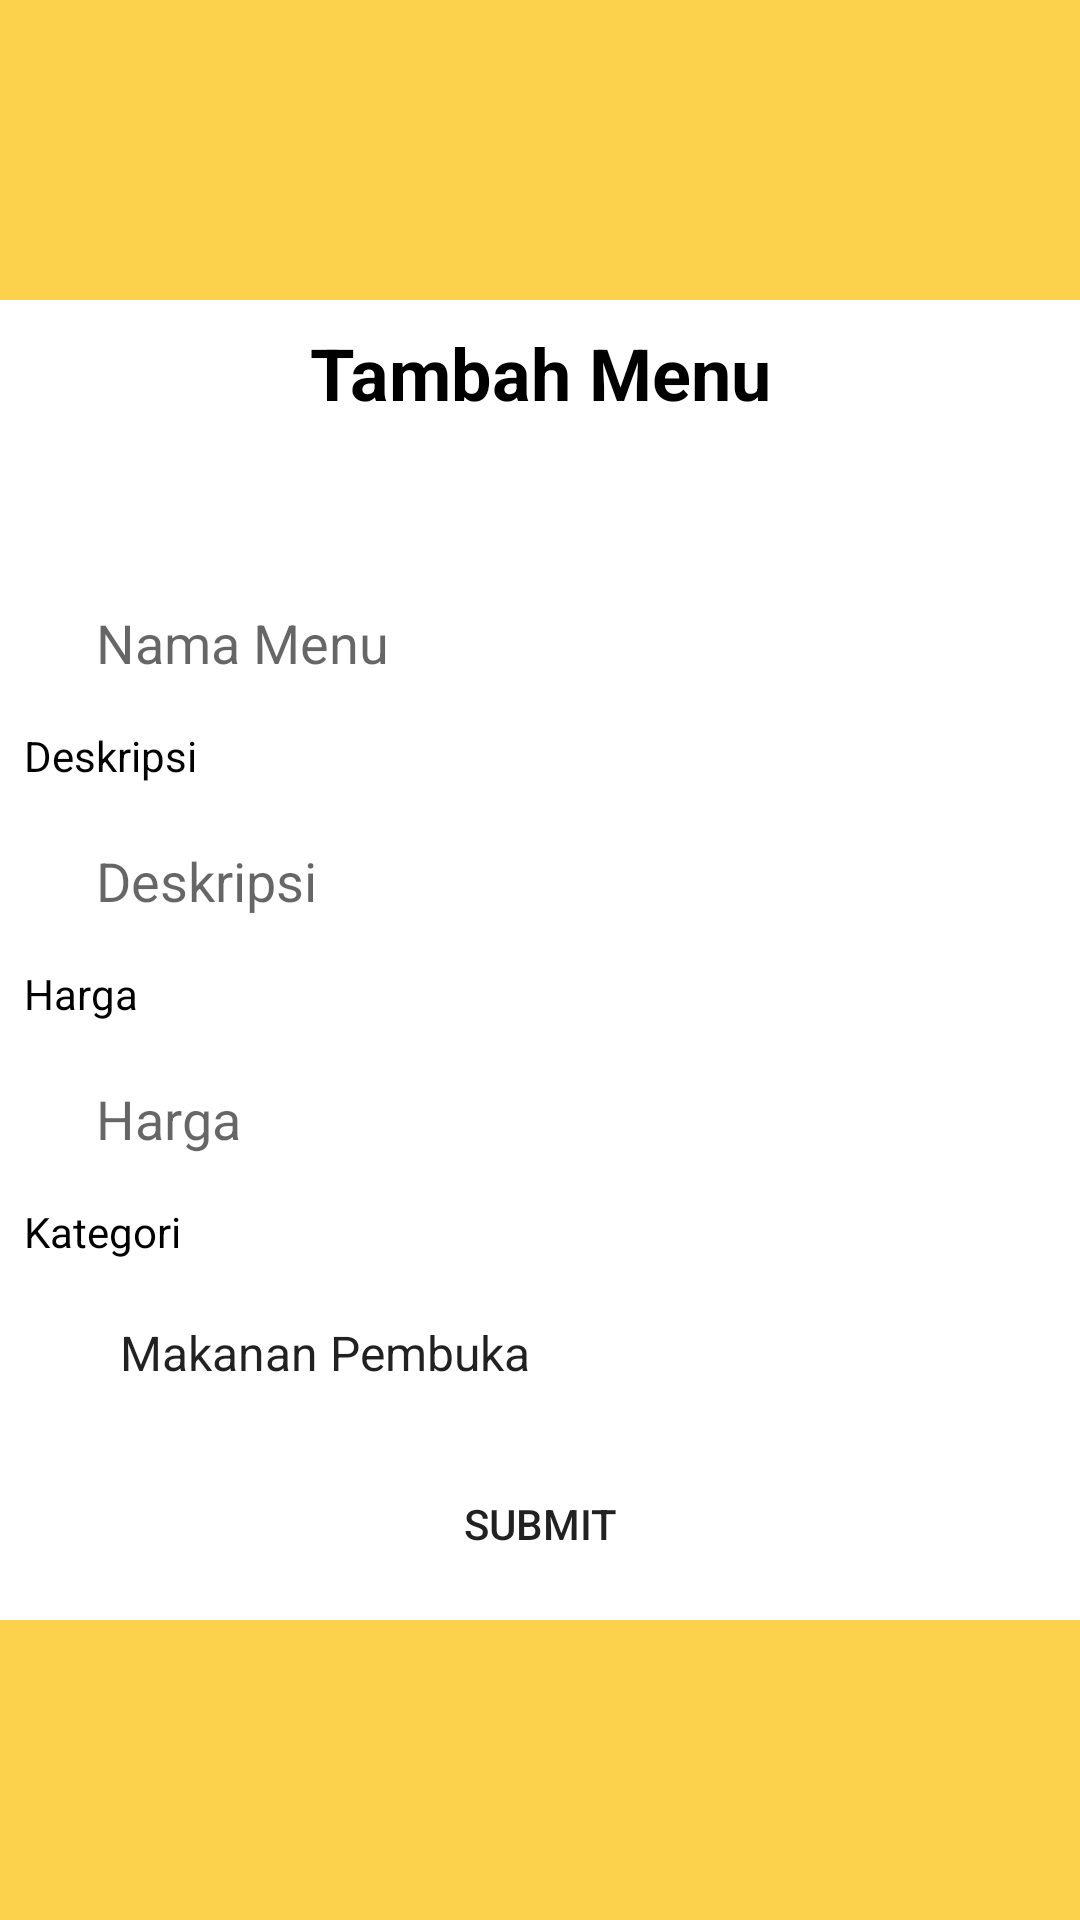

Android layout source for this screen:
<!-- AndroidManifest.xml: application theme AppTheme -->
<!-- res/layout/activity_menu_add.xml -->
<?xml version="1.0" encoding="utf-8"?>
<androidx.constraintlayout.widget.ConstraintLayout xmlns:android="http://schemas.android.com/apk/res/android"
    xmlns:app="http://schemas.android.com/apk/res-auto"
    xmlns:tools="http://schemas.android.com/tools"
    android:id="@+id/linearLayout5"
    style="@style/FormBase"
    android:layout_width="match_parent"
    android:layout_height="match_parent"
    android:layout_gravity="center_horizontal"
    android:gravity="center_horizontal">

    <androidx.constraintlayout.widget.ConstraintLayout
        android:id="@+id/linearLayout6"
        android:layout_width="0dp"
        android:layout_height="0dp"
        android:layout_marginTop="100dp"
        android:layout_marginBottom="100dp"
        android:background="@color/colorWhite"
        android:gravity="center"
        app:layout_constraintBottom_toBottomOf="parent"
        app:layout_constraintEnd_toEndOf="parent"
        app:layout_constraintStart_toStartOf="parent"
        app:layout_constraintTop_toTopOf="parent">

        <TextView
            android:id="@+id/textView7"
            android:layout_width="wrap_content"
            android:layout_height="wrap_content"
            android:layout_marginTop="8dp"
            android:text="Tambah Menu"
            android:textColor="@color/colorBlack"
            android:textSize="24sp"
            android:textStyle="bold"
            app:layout_constraintEnd_toEndOf="parent"
            app:layout_constraintStart_toStartOf="parent"
            app:layout_constraintTop_toTopOf="parent" />

        <ImageView
            android:id="@+id/imgprv"
            android:layout_width="wrap_content"
            android:layout_height="wrap_content"
            android:layout_marginTop="8dp"
            app:layout_constraintEnd_toEndOf="parent"
            app:layout_constraintStart_toStartOf="parent"
            app:layout_constraintTop_toBottomOf="@+id/textView7" />

        <androidx.constraintlayout.widget.ConstraintLayout
            android:layout_width="0dp"
            android:layout_height="wrap_content"
            android:layout_marginStart="8dp"
            android:layout_marginTop="8dp"
            android:layout_marginEnd="8dp"
            app:layout_constraintBottom_toTopOf="@+id/btn_submit"
            app:layout_constraintEnd_toEndOf="parent"
            app:layout_constraintHorizontal_bias="0.5"
            app:layout_constraintStart_toStartOf="parent"
            app:layout_constraintTop_toBottomOf="@+id/textView7">

            <TextView
                android:id="@+id/textView10"
                android:layout_width="wrap_content"
                android:layout_height="wrap_content"
                android:layout_marginEnd="352dp"
                android:text="Nama"
                android:textColor="@color/colorBlack"
                app:layout_constraintEnd_toEndOf="parent"
                app:layout_constraintHorizontal_bias="0.0"
                app:layout_constraintStart_toStartOf="parent"
                app:layout_constraintTop_toTopOf="parent" />

            <EditText
                android:id="@+id/et_nmMenu"
                style="@style/ETBase"
                android:layout_width="0dp"
                android:layout_height="wrap_content"
                android:layout_marginStart="16dp"
                android:layout_marginEnd="16dp"
                android:hint="Nama Menu"
                android:inputType="text"
                app:layout_constraintEnd_toEndOf="parent"
                app:layout_constraintStart_toStartOf="parent"
                app:layout_constraintTop_toBottomOf="@+id/textView10" />

            <TextView
                android:id="@+id/textView11"
                android:layout_width="wrap_content"
                android:layout_height="wrap_content"
                android:layout_marginTop="8dp"
                android:text="Deskripsi"
                android:textColor="@color/colorBlack"
                app:layout_constraintEnd_toEndOf="parent"
                app:layout_constraintHorizontal_bias="0.0"
                app:layout_constraintStart_toStartOf="parent"
                app:layout_constraintTop_toBottomOf="@+id/et_nmMenu" />

            <EditText
                android:id="@+id/et_descMenu"
                style="@style/ETBase"
                android:layout_width="0dp"
                android:layout_height="wrap_content"
                android:layout_marginStart="16dp"
                android:layout_marginEnd="16dp"
                android:hint="Deskripsi"
                android:inputType="text"
                app:layout_constraintEnd_toEndOf="parent"
                app:layout_constraintStart_toStartOf="parent"
                app:layout_constraintTop_toBottomOf="@+id/textView11" />

            <TextView
                android:id="@+id/textView12"
                android:layout_width="wrap_content"
                android:layout_height="wrap_content"
                android:layout_marginTop="8dp"
                android:text="Harga"
                android:textColor="@color/colorBlack"
                app:layout_constraintEnd_toEndOf="parent"
                app:layout_constraintHorizontal_bias="0.0"
                app:layout_constraintStart_toStartOf="parent"
                app:layout_constraintTop_toBottomOf="@+id/et_descMenu" />

            <EditText
                android:id="@+id/et_prcMenu"
                style="@style/ETBase"
                android:layout_width="0dp"
                android:layout_height="wrap_content"
                android:layout_marginStart="16dp"
                android:layout_marginEnd="16dp"
                android:hint="Harga"
                android:inputType="number"
                app:layout_constraintEnd_toEndOf="parent"
                app:layout_constraintStart_toStartOf="parent"
                app:layout_constraintTop_toBottomOf="@+id/textView12" />

            <TextView
                android:id="@+id/textView13"
                android:layout_width="wrap_content"
                android:layout_height="wrap_content"
                android:layout_marginTop="8dp"
                android:text="Kategori"
                android:textColor="@color/colorBlack"
                app:layout_constraintEnd_toEndOf="parent"
                app:layout_constraintHorizontal_bias="0.0"
                app:layout_constraintStart_toStartOf="parent"
                app:layout_constraintTop_toBottomOf="@+id/et_prcMenu" />

            <Spinner
                android:id="@+id/et_katgMenu"
                style="@style/ETBase"
                android:layout_width="0dp"
                android:layout_height="wrap_content"
                android:layout_marginStart="16dp"
                android:layout_marginEnd="16dp"
                android:autofillHints="Pilih Kategori"
                android:entries="@array/Kategori"
                android:inputType="text"
                app:layout_constraintEnd_toEndOf="parent"
                app:layout_constraintStart_toStartOf="parent"
                app:layout_constraintTop_toBottomOf="@+id/textView13" />
        </androidx.constraintlayout.widget.ConstraintLayout>

        <Button
            android:id="@+id/btn_submit"
            style="@style/PrimBtn"
            android:layout_width="229dp"
            android:layout_height="wrap_content"
            android:layout_marginBottom="8dp"
            android:text="Submit"
            app:layout_constraintBottom_toBottomOf="parent"
            app:layout_constraintEnd_toEndOf="parent"
            app:layout_constraintStart_toStartOf="parent" />

    </androidx.constraintlayout.widget.ConstraintLayout>

</androidx.constraintlayout.widget.ConstraintLayout>
<!-- resources referenced by this layout -->
<resources>
  <string-array name="Kategori">
          <item>Makanan Pembuka</item>
          <item>Makanan Utama</item>
          <item>Minuman Penutup</item>
          <item>Minuman Minuman</item>
          <item>Lain-Lain</item>
      </string-array>
  <color name="colorBlack">#000000</color>
  <color name="colorWhite">#ffffff</color>
  <style name="ETBase">
          <item name="android:background">@drawable/bg_et</item>
          <item name="android:layout_height">48dp</item>
          <item name="android:padding">8dp</item>
          <item name="android:layout_marginTop">12dp</item>
      </style>
  <style name="FormBase">
          <item name="android:background">@color/colorPrimary</item>
      </style>
  <style name="PrimBtn">
          <item name="android:background">@drawable/bg_btn</item>
      </style>
  <style name="AppTheme" parent="Theme.AppCompat.Light.NoActionBar">
          
          <item name="colorPrimary">@color/colorPrimary</item>
          <item name="colorPrimaryDark">@color/colorPrimaryDark</item>
          <item name="colorAccent">@color/colorAccent</item>
      </style>
  <color name="colorPrimary">#fcd14c</color>
  <color name="colorPrimaryDark">#e8c14d</color>
  <color name="colorAccent">#e8c14d</color>
</resources>
